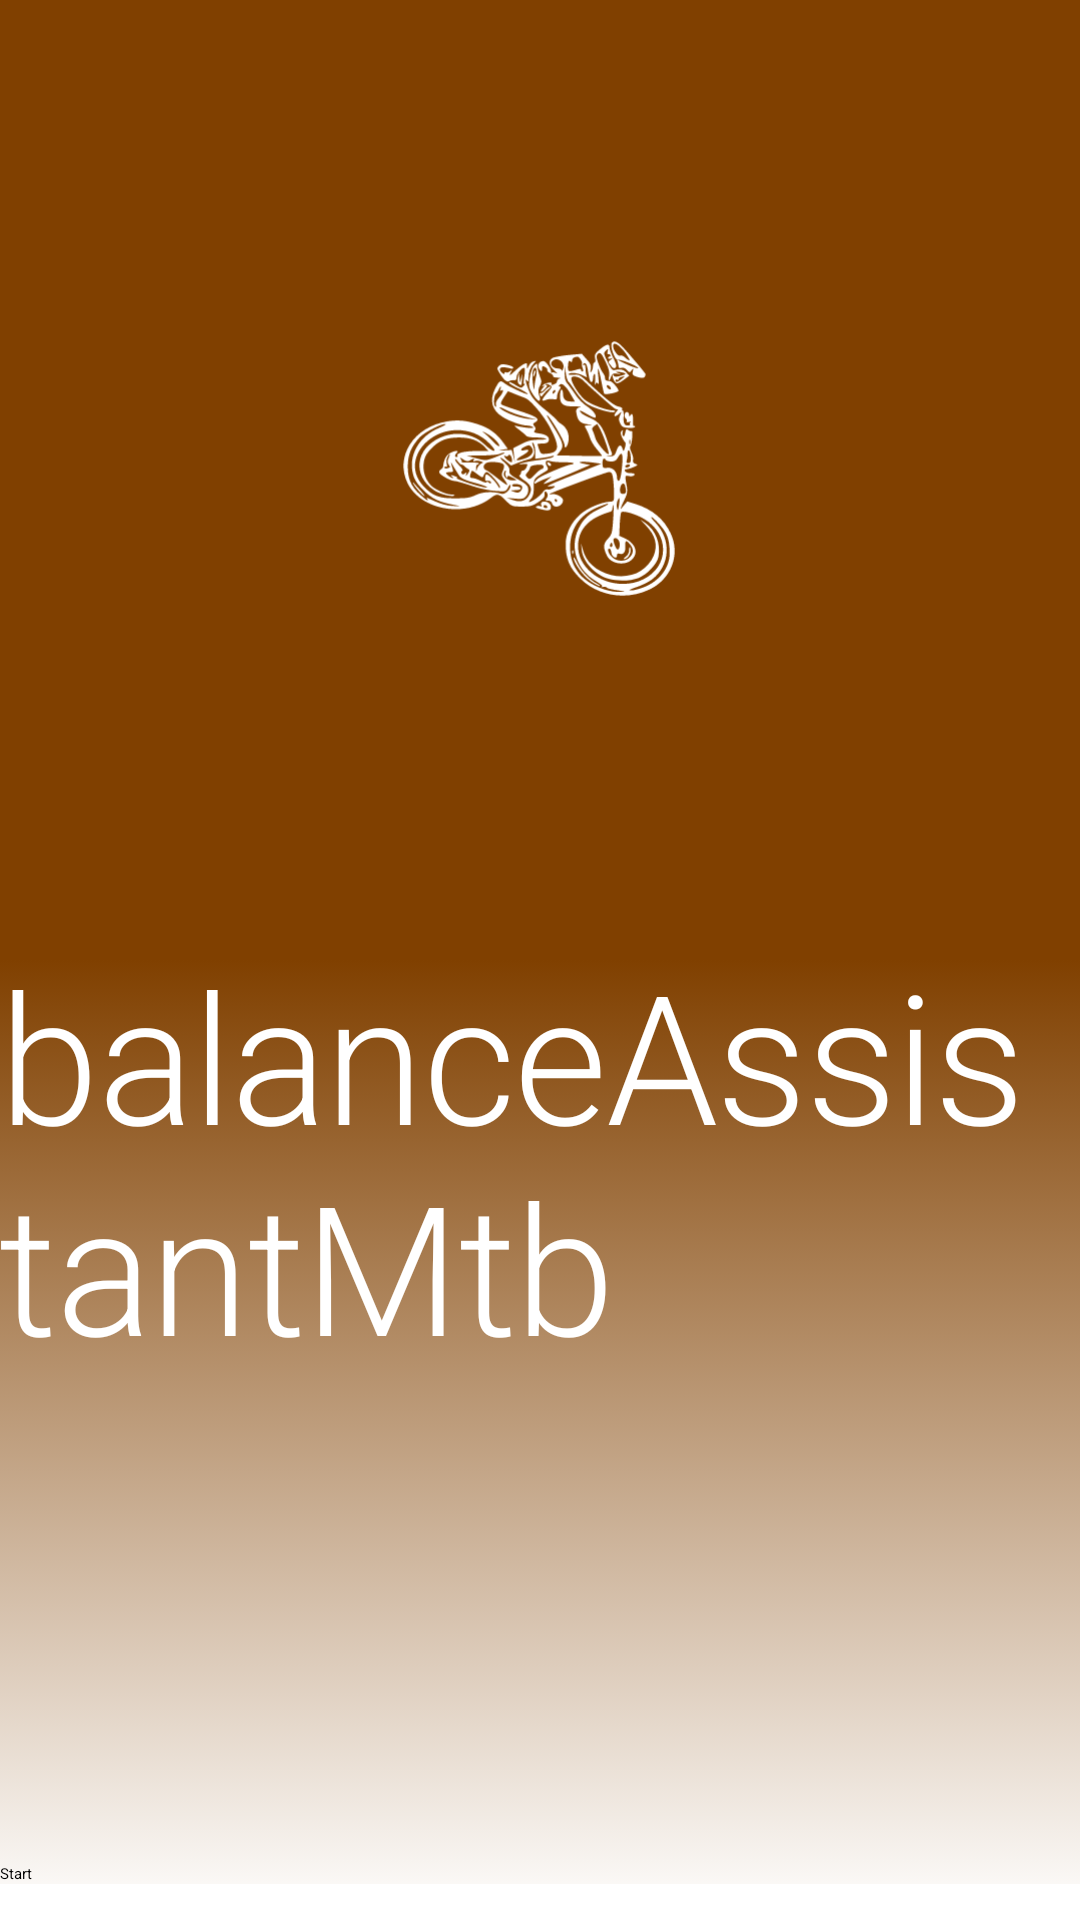

Reconstruct the res/layout file that produces this screen, plus the resources it refers to.
<!-- AndroidManifest.xml: activity theme AppTheme.NoActionBar -->
<!-- res/layout/activity_main.xml -->
<?xml version="1.0" encoding="utf-8"?>
<androidx.constraintlayout.widget.ConstraintLayout xmlns:android="http://schemas.android.com/apk/res/android"
    xmlns:app="http://schemas.android.com/apk/res-auto"
    xmlns:tools="http://schemas.android.com/tools"
    android:layout_width="match_parent"
    android:layout_height="match_parent"
    android:paddingBottom="@dimen/bottomPadding"
    tools:context=".MainActivity">

    <androidx.constraintlayout.widget.ConstraintLayout
        android:layout_width="wrap_content"
        android:layout_height="640dp"
        android:layout_marginBottom="193dp"
        android:background="@drawable/background_gradient"
        app:layout_constraintBottom_toTopOf="@+id/main_start_btn"
        app:layout_constraintEnd_toEndOf="parent"
        app:layout_constraintStart_toStartOf="parent"
        app:layout_constraintTop_toTopOf="parent"
        app:layout_constraintVertical_bias="0.0">

        <ImageView
            android:id="@+id/login_app_logo"
            android:layout_width="@dimen/image_size"
            android:layout_height="@dimen/image_size"
            android:layout_marginBottom="80dp"
            android:contentDescription="@string/AppLogo"
            android:src="@drawable/logo_inside_foreground"
            app:layout_constraintBottom_toTopOf="@id/tv_app_name"
            app:layout_constraintEnd_toEndOf="parent"
            app:layout_constraintHorizontal_bias="0.498"
            app:layout_constraintLeft_toLeftOf="parent"
            app:layout_constraintRight_toRightOf="parent"
            app:layout_constraintStart_toStartOf="parent" />

        <TextView
            android:id="@+id/tv_app_name"
            style="@style/TextAppearance.MaterialComponents.Headline2"
            android:layout_width="wrap_content"
            android:layout_height="wrap_content"
            android:text="@string/app_name"
            android:textAllCaps="false"
            android:textColor="@color/white"
            app:layout_constraintBottom_toBottomOf="parent"
            app:layout_constraintHorizontal_bias="1.0"
            app:layout_constraintLeft_toLeftOf="parent"
            app:layout_constraintRight_toRightOf="parent"
            app:layout_constraintTop_toTopOf="parent"
            app:layout_constraintVertical_bias="0.636" />

    </androidx.constraintlayout.widget.ConstraintLayout>

    <Button
        android:id="@+id/main_start_btn"
        style="@style/Widget.App.TextButton"
        android:layout_width="match_parent"
        android:layout_height="wrap_content"
        android:text="@string/start"
        app:layout_constraintBottom_toBottomOf="parent"
        app:layout_constraintLeft_toLeftOf="parent"
        app:layout_constraintRight_toRightOf="parent"
        />
</androidx.constraintlayout.widget.ConstraintLayout>
<!-- resources referenced by this layout -->
<resources>
  <color name="white">#fff</color>
  <dimen name="bottomPadding">12dp</dimen>
  <dimen name="image_size">150dp</dimen>
  <!-- drawable background_gradient (drawable) -->
  <?xml version="1.0" encoding="utf-8"?>
  <selector xmlns:android="http://schemas.android.com/apk/res/android">
      <item>
          <shape>
              <gradient
                  android:angle="270"
                  android:startColor="@color/primaryColor"
                  android:centerColor="@color/primaryColor"
                  android:endColor="@color/white"
                  android:type="linear" />
          </shape>
      </item>
  </selector>
  <!-- drawable logo_inside_foreground: vector/xml drawable (drawable, 19091 chars, omitted) -->
  <string name="AppLogo">AppLogo</string>
  <string name="app_name">balanceAssistantMtb</string>
  <string name="start">Start</string>
  <color name="primaryColor">#804000</color>
</resources>
